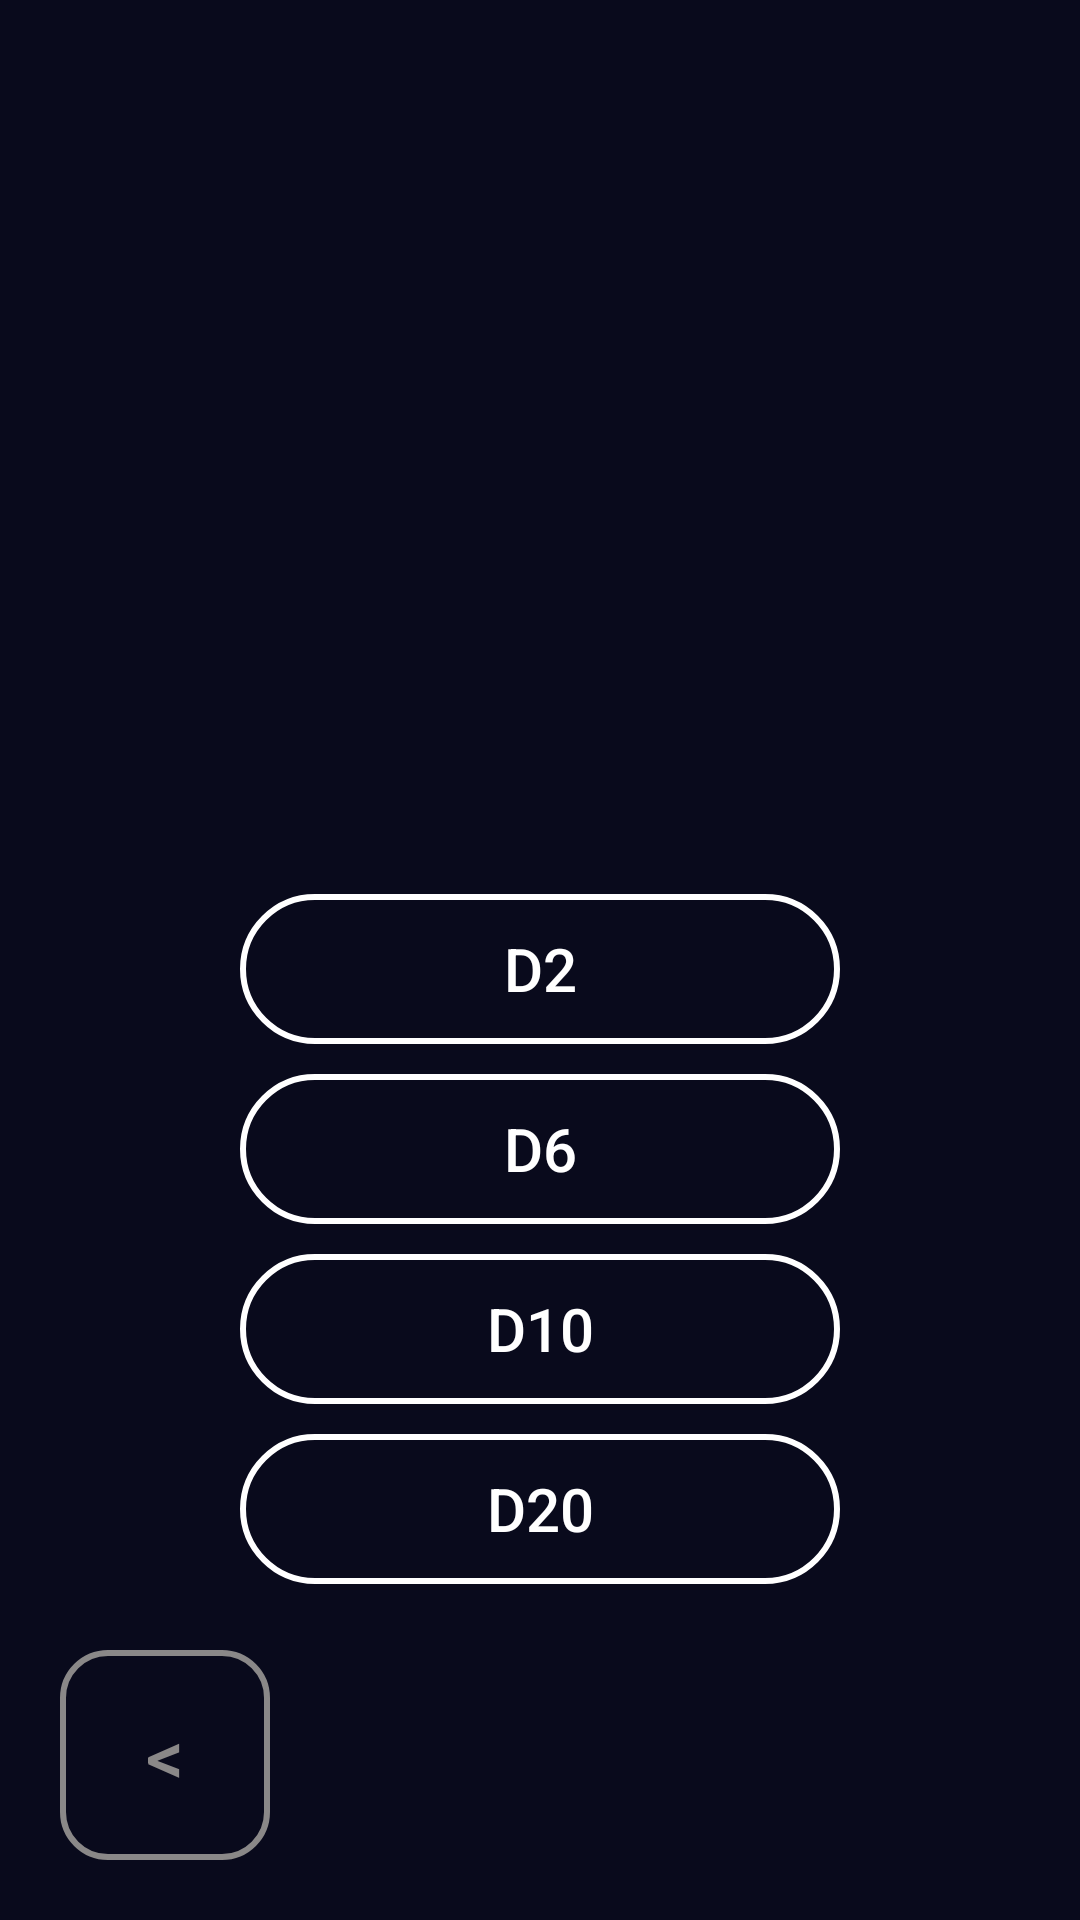

Write the Android layout XML for this screen, with the resource values it uses.
<!-- AndroidManifest.xml: application theme Theme.DiceRollApp -->
<!-- res/layout/activity_one.xml -->
<?xml version="1.0" encoding="utf-8"?>
<androidx.constraintlayout.widget.ConstraintLayout xmlns:android="http://schemas.android.com/apk/res/android"
    xmlns:app="http://schemas.android.com/apk/res-auto"
    xmlns:tools="http://schemas.android.com/tools"
    android:id="@+id/main"
    android:layout_width="match_parent"
    android:layout_height="match_parent"
    android:background="#090A1C"
    android:backgroundTint="#090A1C"
    tools:context=".OneActivity" >

    <Button
        android:id="@+id/mutton"
        android:layout_width="70dp"
        android:layout_height="70dp"
        android:layout_marginStart="20dp"
        android:layout_marginBottom="20dp"
        android:width="50sp"
        android:background="@drawable/nav_button_shape"
        android:text="@string/left"
        android:textColor="@drawable/nav_button_color"
        android:textSize="25sp"
        app:layout_constraintBottom_toBottomOf="parent"
        app:layout_constraintStart_toStartOf="parent" />
    

    <Button
        android:id="@+id/glutton"
        android:layout_width="200dp"
        android:layout_height="50dp"
        android:layout_marginBottom="10dp"
        android:width="50sp"
        android:background="@drawable/button_shape"
        android:text="@string/d6"
        android:textColor="@drawable/button_text_color"
        android:textSize="20sp"
        app:layout_constraintBottom_toTopOf="@+id/chutton"
        app:layout_constraintEnd_toEndOf="parent"
        app:layout_constraintHorizontal_bias="0.5"
        app:layout_constraintStart_toStartOf="parent" />
    

    <Button
        android:id="@+id/nutton"
        android:layout_width="200dp"
        android:layout_height="50dp"
        android:layout_marginBottom="10dp"
        android:width="50sp"
        android:background="@drawable/button_shape"
        android:text="@string/d2"
        android:textColor="@drawable/button_text_color"
        android:textSize="20sp"
        app:layout_constraintBottom_toTopOf="@+id/glutton"
        app:layout_constraintEnd_toEndOf="parent"
        app:layout_constraintHorizontal_bias="0.5"
        app:layout_constraintStart_toStartOf="parent" />
    

    <Button
        android:id="@+id/strutton"
        android:layout_width="200dp"
        android:layout_height="50dp"
        android:layout_marginBottom="112dp"
        android:width="50sp"
        android:background="@drawable/button_shape"
        android:text="@string/d20"
        android:textColor="@drawable/button_text_color"
        android:textSize="20sp"
        app:layout_constraintBottom_toBottomOf="parent"
        app:layout_constraintEnd_toEndOf="parent"
        app:layout_constraintHorizontal_bias="0.5"
        app:layout_constraintStart_toStartOf="parent" />
    

    <Button
        android:id="@+id/chutton"
        android:layout_width="200dp"
        android:layout_height="50dp"
        android:layout_marginBottom="10dp"
        android:width="50sp"
        android:background="@drawable/button_shape"
        android:text="@string/d10"
        android:textColor="@drawable/button_text_color"
        android:textSize="20sp"
        app:layout_constraintBottom_toTopOf="@+id/strutton"
        app:layout_constraintEnd_toEndOf="parent"
        app:layout_constraintHorizontal_bias="0.5"
        app:layout_constraintStart_toStartOf="parent" />
    

    <TextView
        android:id="@+id/outputText2"
        android:layout_width="180dp"
        android:layout_height="120dp"
        android:gravity="center"
        android:text=""
        android:textColor="@color/white"
        android:textSize="50sp"
        app:layout_constraintBottom_toBottomOf="parent"
        app:layout_constraintEnd_toEndOf="parent"
        app:layout_constraintHorizontal_bias="0.5"
        app:layout_constraintStart_toStartOf="parent"
        app:layout_constraintTop_toTopOf="parent"
        app:layout_constraintVertical_bias="0.286" />
    

</androidx.constraintlayout.widget.ConstraintLayout>
<!-- resources referenced by this layout -->
<resources>
  <!-- drawable button_shape (drawable) -->
  <?xml version="1.0" encoding="utf-8"?>
  <selector xmlns:android="http://schemas.android.com/apk/res/android" >
      <item android:state_pressed="false">
          <shape android:shape="rectangle"  >
              <solid android:color="@android:color/transparent"/>
              <corners android:radius="50dp" />
              <stroke android:width="2dp" android:color="@drawable/button_text_color" />
          </shape>
      </item>
      <item android:state_pressed="true" >
          <shape android:shape="rectangle"  >
              <solid android:color="@android:color/transparent"/>
              <corners android:radius="50dp" />
              <stroke android:width="2dp" android:color="@drawable/button_text_color" />
          </shape>
      </item>
  </selector>
  <!-- drawable button_text_color (drawable) -->
  <?xml version="1.0" encoding="utf-8"?>
  <selector xmlns:android="http://schemas.android.com/apk/res/android">
      <item android:state_pressed="false" android:color="#FFFFFF"/>
      <item android:state_pressed="true" android:color="#b8b8b8"/>
  </selector>
  <!-- drawable nav_button_color (drawable) -->
  <?xml version="1.0" encoding="utf-8"?>
  <selector xmlns:android="http://schemas.android.com/apk/res/android">
      <item android:state_pressed="false" android:color="#8a8888"/>
      <item android:state_pressed="true" android:color="#575656"/>
  </selector>
  <!-- drawable nav_button_shape (drawable) -->
  <?xml version="1.0" encoding="utf-8"?>
  <selector xmlns:android="http://schemas.android.com/apk/res/android" >
      <item android:state_pressed="false">
          <shape android:shape="rectangle"  >
              <solid android:color="@android:color/transparent"/>
              <corners android:radius="15dp" />
              <stroke android:width="2dp" android:color="@drawable/nav_button_color" />
          </shape>
      </item>
      <item android:state_pressed="true" >
          <shape android:shape="rectangle"  >
              <solid android:color="@android:color/transparent"/>
              <corners android:radius="15dp" />
              <stroke android:width="2dp" android:color="@drawable/nav_button_color" />
          </shape>
      </item>
  </selector>
  <string name="d10">D10</string>
  <string name="d2">D2</string>
  <string name="d20">D20</string>
  <string name="d6">D6</string>
  <string name="left">&lt;</string>
  <style name="Theme.DiceRollApp" parent="Base.Theme.DiceRollApp" />
  <style name="Base.Theme.DiceRollApp" parent="Theme.AppCompat.Light.NoActionBar">
          
          
      </style>
  <!-- not gathered from this repository: default colours our renderer supplied (Android Studio template values) -->
  <color name="white">#FFFFFFFF</color>
</resources>
